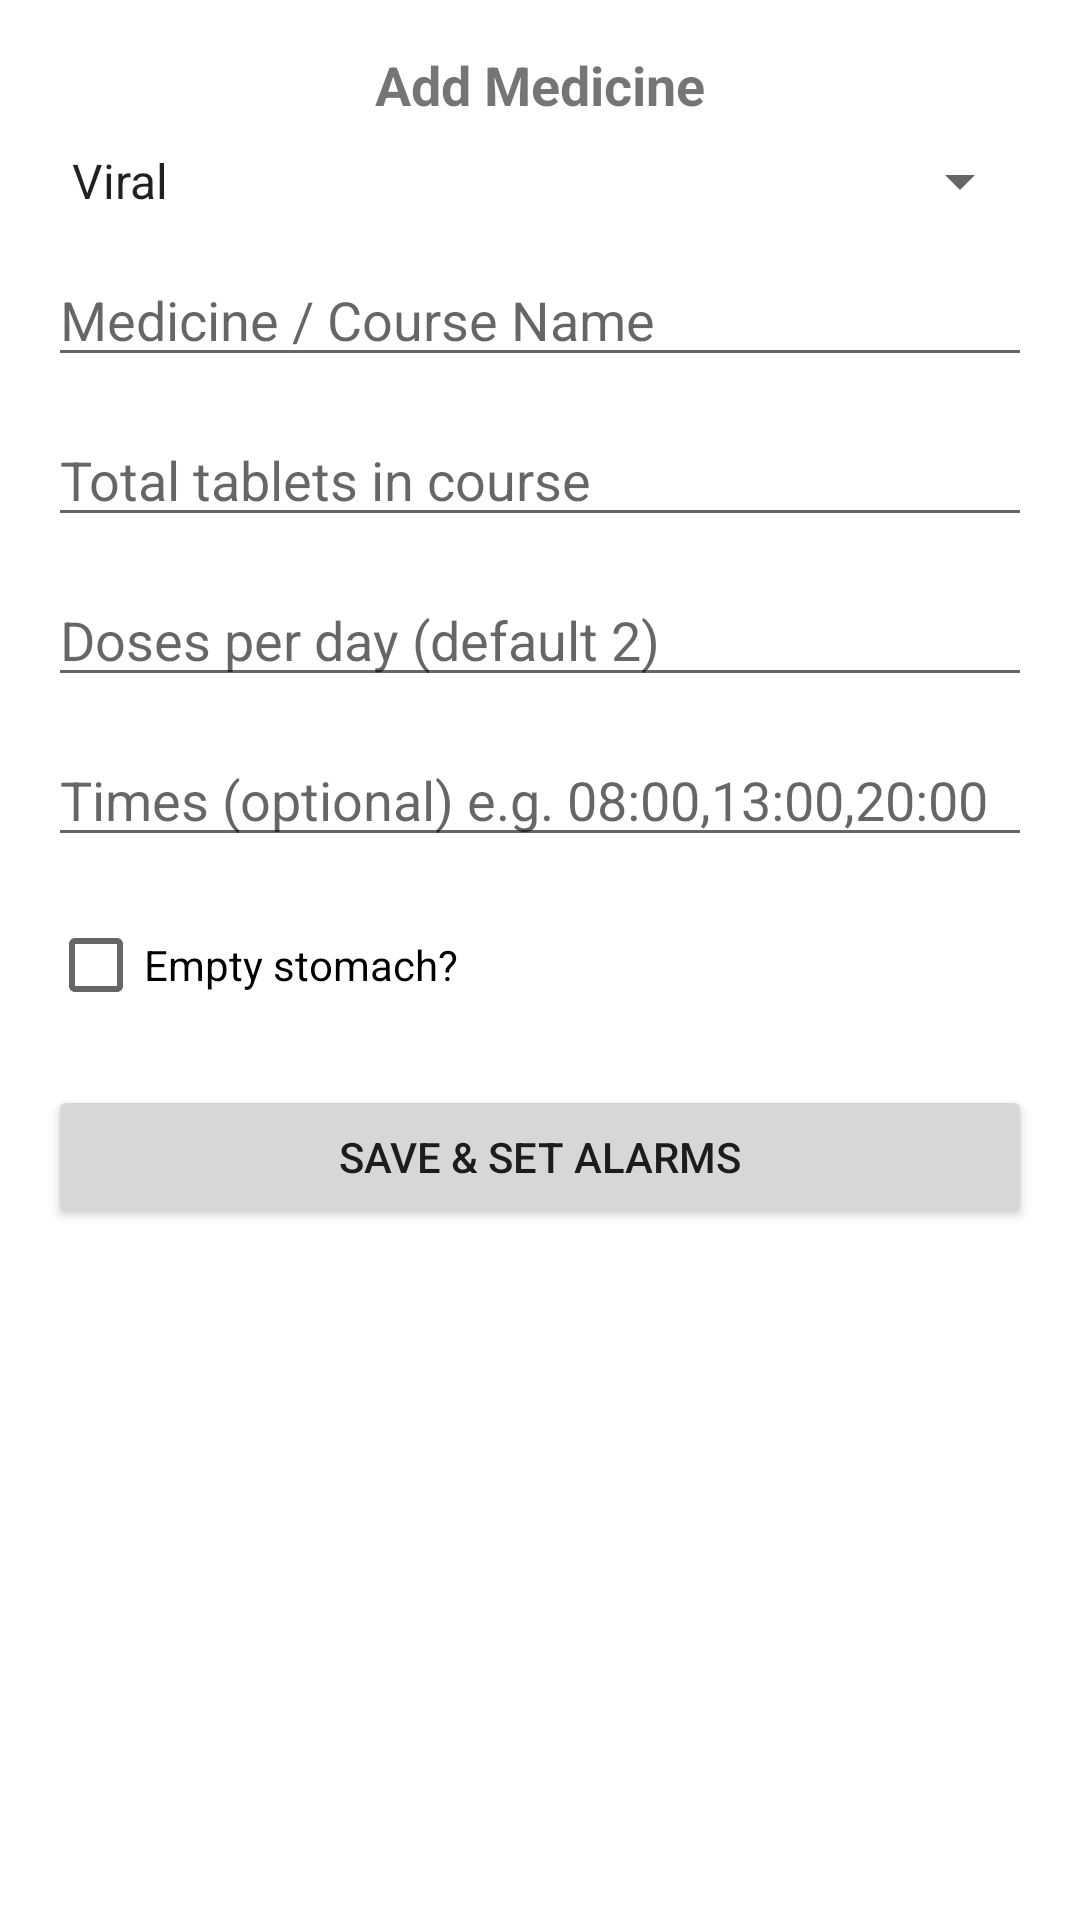

Produce the Android XML layout that renders to this screen, including the resource entries it uses.
<!-- AndroidManifest.xml: application theme Theme.MadiAssist -->
<!-- res/layout/activity_add_medicine.xml -->
<?xml version="1.0" encoding="utf-8"?>
<ScrollView xmlns:android="http://schemas.android.com/apk/res/android"
    android:layout_width="match_parent" android:layout_height="wrap_content">

    <LinearLayout android:layout_width="match_parent" android:layout_height="wrap_content"
        android:orientation="vertical" android:padding="16dp">

        <TextView android:layout_width="match_parent" android:layout_height="wrap_content"
            android:text="Add Medicine" android:textStyle="bold" android:textSize="18sp"
            android:gravity="center" android:layout_marginBottom="8dp"/>

        <Spinner
            android:id="@+id/diseaseSpinner"
            android:layout_width="match_parent"
            android:layout_height="wrap_content"
            android:entries="@array/disease_types"/>

        <EditText
            android:id="@+id/medicineName"
            android:layout_width="match_parent"
            android:layout_height="wrap_content"
            android:hint="Medicine / Course Name"
            android:layout_marginTop="12dp"/>

        <EditText
            android:id="@+id/totalTablets"
            android:layout_width="match_parent"
            android:layout_height="wrap_content"
            android:hint="Total tablets in course"
            android:inputType="number"
            android:layout_marginTop="12dp"/>

        <EditText
            android:id="@+id/dosesPerDay"
            android:layout_width="match_parent"
            android:layout_height="wrap_content"
            android:hint="Doses per day (default 2)"
            android:inputType="number"
            android:layout_marginTop="12dp"/>

        <EditText
            android:id="@+id/timesCsv"
            android:layout_width="match_parent"
            android:layout_height="wrap_content"
            android:hint="Times (optional) e.g. 08:00,13:00,20:00"
            android:layout_marginTop="12dp"/>

        <CheckBox
            android:id="@+id/emptyStomach"
            android:layout_width="wrap_content"
            android:layout_height="wrap_content"
            android:text="Empty stomach?"
            android:layout_marginTop="12dp"/>

        <Button
            android:id="@+id/saveMedicineBtn"
            android:layout_width="match_parent"
            android:layout_height="wrap_content"
            android:text="@string/save_and_set"
            android:layout_marginTop="16dp"/>

    </LinearLayout>
</ScrollView>
<!-- resources referenced by this layout -->
<resources>
  <string-array name="disease_types">
          <item>Viral</item>
          <item>Diabetes</item>
          <item>BP</item>
          <item>Heart Related</item>
          <item>Oxygen Related</item>
      </string-array>
  <string name="save_and_set">Save &amp; Set Alarms</string>
  <style name="Theme.MadiAssist" parent="Theme.MaterialComponents.DayNight.NoActionBar">
          <item name="colorPrimary">@color/md_primary</item>
          <item name="colorPrimaryVariant">@color/md_primary_dark</item>
          <item name="colorSecondary">@color/md_accent</item>
          <item name="android:statusBarColor">@color/md_primary_dark</item>
          <item name="android:windowBackground">@color/md_background</item>
      </style>
  <color name="md_primary">#0B79D0</color>
  <color name="md_primary_dark">#075A9A</color>
  <color name="md_accent">#FFB300</color>
  <color name="md_background">#FFFFFF</color>
</resources>
